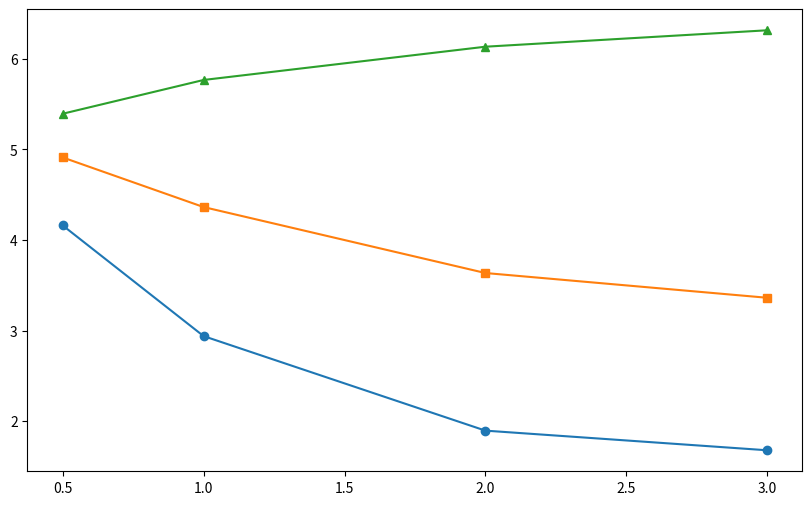

Here is the Python script that generated this plot: (Note: this script raises an exception after producing the figure.)
import itertools

import matplotlib.pyplot as plt
import numpy as np
import scipy.linalg as la

# Extended to support N-Dimensional lattices

def construct_hamiltonian_nd(dims, alpha, J=1.0, g=0.5):
    # dims: tuple of dimensions, e.g., (3,3) for 3x3 grid
    n = np.prod(dims)
    dim_hilbert = 2**n

    # Pauli matrices
    Sz = np.array([[1,0],[0,-1]])
    Sx = np.array([[0,1],[1,0]])
    Id = np.eye(2)

    # Map index 0..N-1 to coordinate tuple
    coords = list(itertools.product(*[range(d) for d in dims]))

    def get_dist(i, j):
        c1 = np.array(coords[i])
        c2 = np.array(coords[j])
        return np.linalg.norm(c1 - c2)

    # Recursive Kronecker product helper
    # Note: For large N this is memory intensive (2^12 x 2^12 is max practical)
    def pauli_at(op, idx, size):
        # Optimized: Sparse matrices would be better, but dense for small N is okay
        # Actually, using a list of ops and functools.reduce might be cleaner,
        # but let's stick to the previous pattern for consistency, just optimized logic.

        # Construct list then kron
        op_list = [Id] * size
        op_list[idx] = op

        res = op_list[0]
        for k in range(1, size):
            res = np.kron(res, op_list[k])
        return res

    H = np.zeros((dim_hilbert, dim_hilbert), dtype=np.complex128)

    # ZZ terms
    for i in range(n):
        for j in range(i+1, n):
            dist = get_dist(i, j)
            if dist == 0: continue

            coupling = J / (dist**alpha)

            # This kron product is the bottleneck.
            # Optimization: Precompute pauli_at results? No, memory limit.
            # Just compute on fly.
            term = np.dot(pauli_at(Sz, i, n), pauli_at(Sz, j, n))
            H += coupling * term

    # X terms
    for i in range(n):
        H += g * pauli_at(Sx, i, n)

    return H

def get_entropy(psi, n):
    cut = n // 2
    dim_A = 2**cut
    dim_B = 2**(n-cut)

    # Check if reshape is valid
    if psi.size != dim_A * dim_B:
        # Pad or truncate? Should not happen if logic is correct
        return 0

    psi_mat = psi.reshape((dim_A, dim_B))
    # SVD
    s = la.svd(psi_mat, compute_uv=False)
    # Normalize probabilities just in case
    prob = s**2
    prob = prob / np.sum(prob)

    # Entropy
    return -np.sum(prob * np.log2(prob + 1e-12))

def run_simulation_nd(dims_list, alphas):
    # dims_list: list of dimension tuples, e.g. [(8,), (3,3), (2,2,2)]

    results = {}
    dt = 0.05
    steps = 30 # Reduced steps for speed in multi-dim sweep

    for dims in dims_list:
        n = np.prod(dims)
        label = f"{len(dims)}D_{'x'.join(map(str, dims))}"
        print(f"Running simulation for {label} (n={n})...")

        slopes = []

        for alpha in alphas:
            H = construct_hamiltonian_nd(dims, alpha)

            # Start |+>
            psi = np.ones(2**n) / np.sqrt(2**n)

            # Exact Diag
            vals, vecs = la.eigh(H)
            coeffs = np.dot(vecs.conj().T, psi)

            S_t = []
            times = np.arange(steps) * dt

            for t in times:
                psi_t = np.dot(vecs, coeffs * np.exp(-1j * vals * t))
                S_t.append(get_entropy(psi_t, n))

            # Fit slope
            fit = np.polyfit(times[:10], S_t[:10], 1)
            slopes.append(fit[0])

        results[label] = slopes

    return alphas, results

if __name__ == "__main__":
    # 1D: 8 spins
    # 2D: 3x3 (9 spins) - might be slow, let's try 3x2 (6) or 2x4 (8) to keep N constant
    # 3D: 2x2x2 (8 spins)
    # 4D: 2x2x2x1? No, 2x2x1x2. Let's do hypercube 2x2x2x2 = 16 is too big (65k matrix).
    # Keep N ~ 8-10.

    # Geometries to test:
    # 1D Chain: 8
    # 2D Grid: 4x2
    # 3D Cube: 2x2x2

    geometries = [
        (8,),       # 1D
        (4, 2),     # 2D
        (2, 2, 2)   # 3D
    ]

    alphas = [0.5, 1.0, 2.0, 3.0]

    a_vals, res_dict = run_simulation_nd(geometries, alphas)

    # Plotting
    plt.figure(figsize=(10, 6))
    markers = ['o', 's', '^']

    # Prepare CSV data
    import pandas as pd
    csv_data = []

    for i, (label, slopes) in enumerate(res_dict.items()):
        plt.plot(a_vals, slopes, marker=markers[i], label=label)
        for alpha, slope in zip(a_vals, slopes):
            csv_data.append({'Geometry': label, 'Alpha': alpha, 'Slope': slope})

    pd.DataFrame(csv_data).to_csv('data/csv/nonlocal_slopes.csv', index=False)

    plt.xlabel('Alpha (Nonlocality decay exponent)')
    plt.ylabel('Entanglement Growth Slope')
    plt.title('Scrambling Rate vs Geometry and Nonlocality')
    plt.grid(True)
    plt.legend()
    plt.savefig('data/artifacts/nonlocal_slope_nd.png')

    print("Simulation complete. Slopes saved to plot.")
    for k, v in res_dict.items():
        print(f"{k}: {v}")
